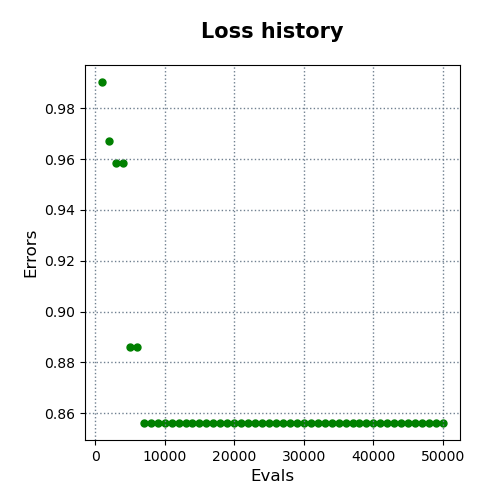

The data file committed next to this chart (first rows):
evals, errors
1000, 0.9904
2000, 0.9671
3000, 0.9586
4000, 0.9586
5000, 0.8859
6000, 0.8859
7000, 0.8561
8000, 0.8561
9000, 0.8561
10000, 0.8561
11000, 0.8561
12000, 0.8561
13000, 0.8561
14000, 0.8561
15000, 0.8561
16000, 0.8561
17000, 0.8561
18000, 0.8561
19000, 0.8561
20000, 0.8561
21000, 0.8561
22000, 0.8561
23000, 0.8561
24000, 0.8561
25000, 0.8561
26000, 0.8561
27000, 0.8561
28000, 0.8561
29000, 0.8561
30000, 0.8561
31000, 0.8561
32000, 0.8561
33000, 0.8561
34000, 0.8561
35000, 0.8561
36000, 0.8561
37000, 0.8561
38000, 0.8561
39000, 0.8561
40000, 0.8561
41000, 0.8561
42000, 0.8561
43000, 0.8561
44000, 0.8561
45000, 0.8561
46000, 0.8561
47000, 0.8561
48000, 0.8561
49000, 0.8561
50000, 0.8561
